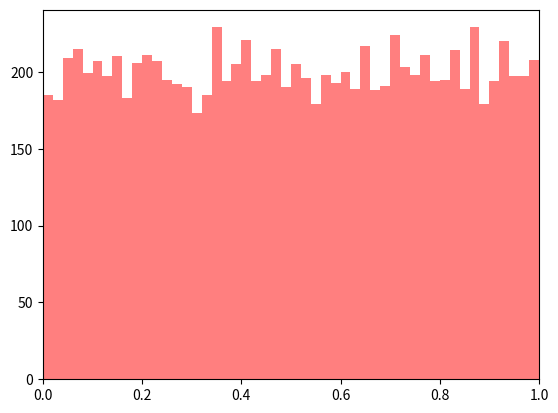

The script that saved this image:
import numpy as np
import matplotlib.pyplot as plt
    
def f(x):
    return x
    
x = np.random.rand(10000)
data = f(x)

plt.hist(data, bins=50, range=(0.,1.), color='#ff7f7f')
plt.xlim(0.,1.)
plt.show()